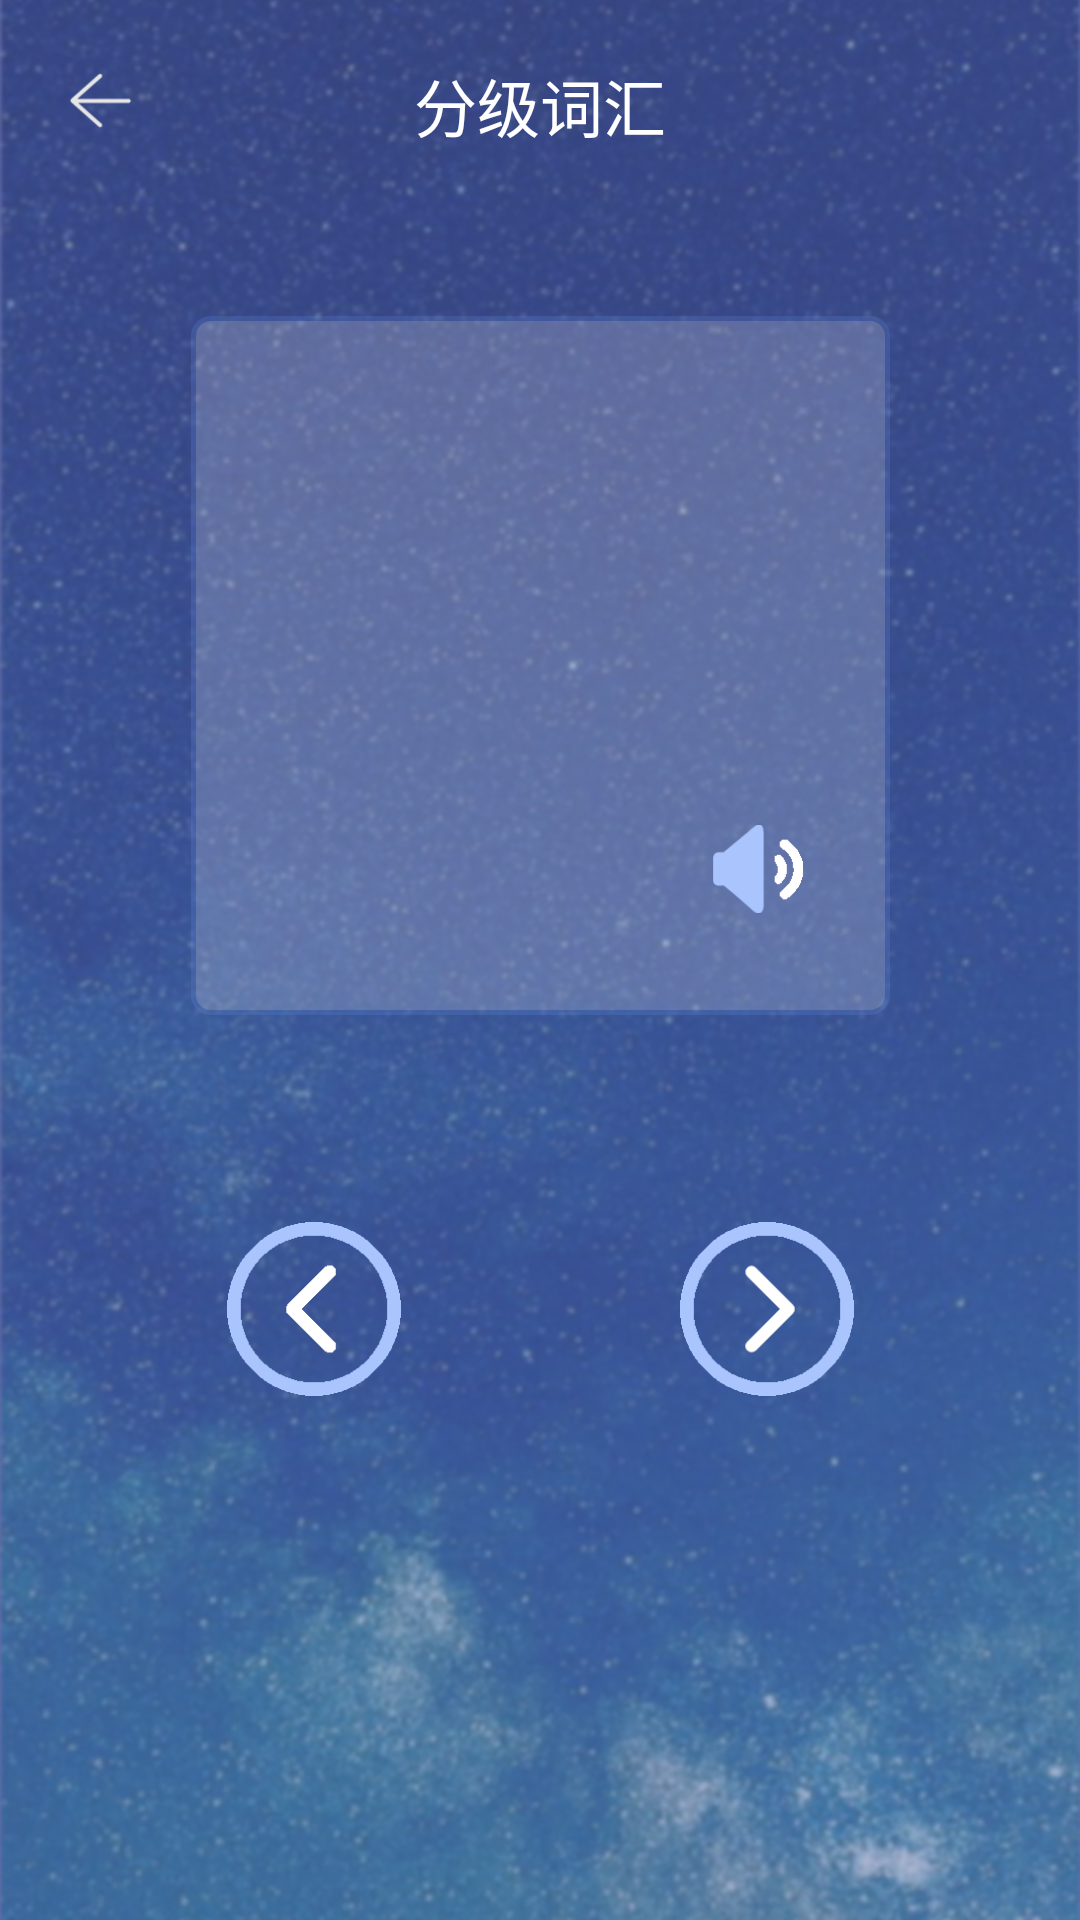

Layout XML and referenced resources for this Android screen:
<!-- AndroidManifest.xml: application theme MyAppTheme -->
<!-- res/layout/activity_word_preview.xml -->
<?xml version="1.0" encoding="utf-8"?>
<androidx.constraintlayout.widget.ConstraintLayout xmlns:android="http://schemas.android.com/apk/res/android"
    xmlns:app="http://schemas.android.com/apk/res-auto"
    xmlns:tools="http://schemas.android.com/tools"
    android:layout_width="match_parent"
    android:layout_height="match_parent"
    android:background="@drawable/bg_main"
    tools:context=".UI.WordPreviewActivity">

    <include layout="@layout/nav_bar"/>

    <ImageView
        android:layout_width="233dp"
        android:layout_height="233dp"
        android:src="@drawable/bg_word_preview"
        app:layout_constraintBottom_toBottomOf="parent"
        app:layout_constraintEnd_toEndOf="parent"
        app:layout_constraintStart_toStartOf="parent"
        app:layout_constraintTop_toTopOf="parent"
        app:layout_constraintVertical_bias="0.259" />

    <TextView
        android:id="@+id/tv_word"
        android:layout_width="wrap_content"
        android:layout_height="wrap_content"
        android:textColor="@color/text_color"
        android:textSize="30sp"
        app:layout_constraintBottom_toBottomOf="parent"
        app:layout_constraintEnd_toEndOf="parent"
        app:layout_constraintStart_toStartOf="parent"
        app:layout_constraintTop_toTopOf="parent"
        app:layout_constraintVertical_bias="0.24"/>

    <TextView
        android:id="@+id/tv_pronunciation"
        android:layout_width="wrap_content"
        android:layout_height="wrap_content"
        android:textColor="@color/text_color"
        android:textSize="21sp"
        app:layout_constraintBottom_toBottomOf="parent"
        app:layout_constraintEnd_toEndOf="parent"
        app:layout_constraintStart_toStartOf="parent"
        app:layout_constraintTop_toTopOf="parent"
        app:layout_constraintVertical_bias="0.31"/>

    <TextView
        android:id="@+id/tv_explain"
        android:layout_width="wrap_content"
        android:layout_height="wrap_content"
        android:textColor="@color/text_color"
        android:textSize="25sp"
        app:layout_constraintBottom_toBottomOf="parent"
        app:layout_constraintEnd_toEndOf="parent"
        app:layout_constraintStart_toStartOf="parent"
        app:layout_constraintTop_toTopOf="parent"
        app:layout_constraintVertical_bias="0.38"/>

    <ImageView
        android:id="@+id/iv_speaker"
        android:layout_width="30dp"
        android:layout_height="30dp"
        android:src="@drawable/speaker"
        app:layout_constraintBottom_toBottomOf="parent"
        app:layout_constraintEnd_toEndOf="parent"
        app:layout_constraintHorizontal_bias="0.72"
        app:layout_constraintStart_toStartOf="parent"
        app:layout_constraintTop_toTopOf="parent"
        app:layout_constraintVertical_bias="0.45" />

    <ImageView
        android:id="@+id/iv_toLeft"
        android:layout_width="58dp"
        android:layout_height="58dp"
        android:src="@drawable/word_left"
        app:layout_constraintBottom_toBottomOf="parent"
        app:layout_constraintEnd_toEndOf="parent"
        app:layout_constraintHorizontal_bias="0.25"
        app:layout_constraintStart_toStartOf="parent"
        app:layout_constraintTop_toTopOf="parent"
        app:layout_constraintVertical_bias="0.70" />

    <ImageView
        android:id="@+id/iv_toRight"
        android:layout_width="58dp"
        android:layout_height="58dp"
        android:src="@drawable/word_right"
        app:layout_constraintBottom_toBottomOf="parent"
        app:layout_constraintEnd_toEndOf="parent"
        app:layout_constraintHorizontal_bias="0.75"
        app:layout_constraintStart_toStartOf="parent"
        app:layout_constraintTop_toTopOf="parent"
        app:layout_constraintVertical_bias="0.70"/>

</androidx.constraintlayout.widget.ConstraintLayout>
<!-- res/layout/nav_bar.xml (included above) -->
<?xml version="1.0" encoding="utf-8"?>
<FrameLayout xmlns:android="http://schemas.android.com/apk/res/android"
    android:layout_width="match_parent"
    android:layout_height="@dimen/navBarHeight"
    android:background="@color/tab_background">

<ImageView
    android:id="@+id/iv_back"
    android:layout_width="23dp"
    android:layout_height="23dp"
    android:src="@drawable/icon_back"
    android:layout_margin="@dimen/text_evaluation_marginHorizontal"
    />

    <TextView
        android:id="@+id/tv_title"
        android:layout_width="wrap_content"
        android:layout_height="wrap_content"
        android:textSize="@dimen/text_view_title_textSize"
        android:text="@string/nav_title"
        android:textColor="@color/white"
        android:layout_gravity="center"
        />
</FrameLayout>
<!-- resources referenced by this layout -->
<resources>
  <color name="tab_background">#00FFFFFF</color>
  <color name="text_color">#ffffff</color>
  <color name="white">#FFFFFFFF</color>
  <dimen name="navBarHeight">70dp</dimen>
  <dimen name="text_evaluation_marginHorizontal">22dp</dimen>
  <dimen name="text_view_title_textSize">21sp</dimen>
  <!-- drawable bg_main: png bitmap (drawable-xxhdpi, 490121 bytes) -->
  <!-- drawable bg_word_preview: png bitmap (drawable-xxhdpi, 4888 bytes) -->
  <!-- drawable icon_back: png bitmap (drawable-xxhdpi, 1814 bytes) -->
  <!-- drawable speaker: png bitmap (drawable-xxhdpi, 2274 bytes) -->
  <!-- drawable word_left: png bitmap (drawable-xxhdpi, 1832 bytes) -->
  <!-- drawable word_right: png bitmap (drawable-xxhdpi, 2415 bytes) -->
  <string name="nav_title">分级词汇</string>
  <style name="MyAppTheme" parent="AppTheme">
          <item name="background">@drawable/bg_main</item>
          <item name="android:textColor">@color/white</item>
      </style>
  <style name="AppTheme" parent="Theme.AppCompat.Light.NoActionBar">
          <item name="windowActionBar">false</item>
          <item name="windowNoTitle">true</item>
      </style>
</resources>
